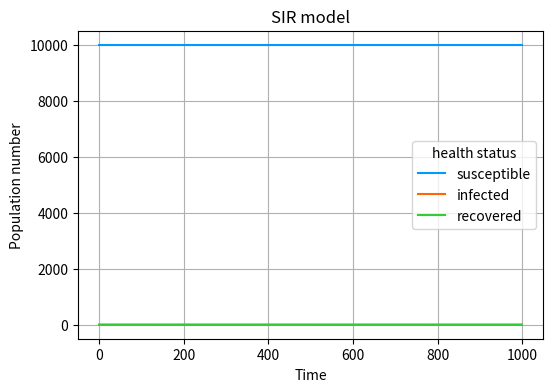

Generate this figure with matplotlib:
#SIR
import numpy as np
import matplotlib.pyplot as plt

#Initialize population constants
N = 10000 #total population
I_count = 1
S_count = N-I_count
R_count = 0
time_points = 1000
beta = 0.3 #infection rate constant
gamma = 0.05 #recovery rate

#Store the count to keep track of results
list_S = []
list_I = []
list_R = []

#force a new random seed every run
np.random.seed()

#Loop 1000 times (for t from 1 to time_points):
for t in range (1,1001):  

    #Calculate probabilities
    P_infection = beta * (I_count / N)
    P_recovery = gamma

    # For susceptibles: pick who becomes infected
    # np.random.binomial(number_of_trials, probability_of_success)
    new_infections = np.random.binomial(S_count, P_infection)

    # For infected: pick who recovers
    new_recoveries = np.random.binomial(I_count, P_recovery)
    
    #Update the population counts
    S_count = S_count - new_infections
    I_count = I_count + new_infections - new_recoveries
    R_count = R_count + new_recoveries

    #Record output
    #Append S_count, I_count, R_count to history lists
    list_S.append (S_count)
    list_I.append (I_count)
    list_R.append (R_count)

S = np.array(list_S)
I = np.array(list_I)
R = np.array(list_R)

plt.figure(figsize=(6,4),dpi=150)

plt.plot(S,c="#0099ff", label="susceptible")
plt.plot(I,c="#ff6600", label="infected")
plt.plot(R,c="#33cc33", label="recovered")
plt.legend (title="health status")
plt.xlabel('Time')
plt.ylabel('Population number')
plt.title('SIR model')

plt.grid()
plt.savefig(r'C:\Users\User\OneDrive\Desktop\IBI1\IBI1_2025-26\Practical9\SIR_model.png')
plt.show()
